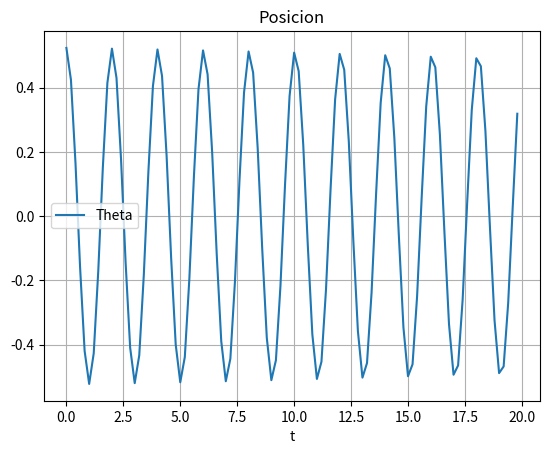
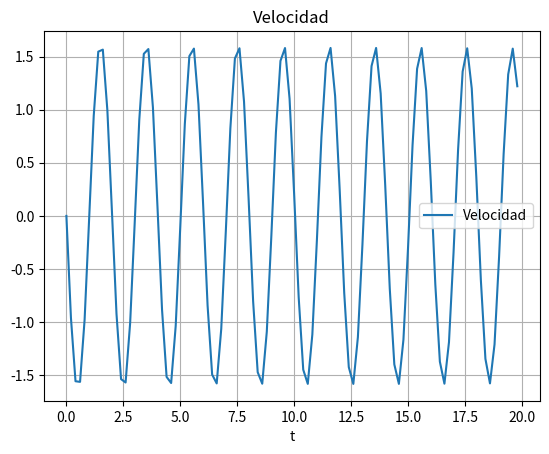
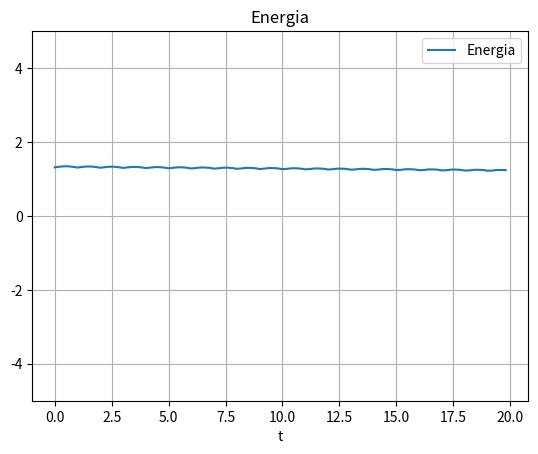

These figures' Python source, in order:
import numpy as np
import matplotlib.pyplot as plt

class ODE:
    def __init__(self, f):
        self._f = f
        self.f = f
        self.integrate = rk4

    def set_integrator(self, method):
        methods = {
            'euler' : euler,
            'rk4' : rk4
        }
        self.integrate = methods.get(method, self.integrate)
        return self

    def set_initial_value(self, y, t = 0.0):
        self.y = y
        self.t = t
        return self

    def set_f_params(self, *args):
        self.f = lambda t, y: self._f(t, y, args)
        return self

    def next(self, step):
        self.y = self.integrate(self.f, self.t, self.y, step)
        self.t += step
        return self.y

# ----------------------- AUXILIARY FUNCTIONS -----------------------

def k_1(f, t, y):
    return np.array(f(t, y))

def k_2(f, t, y, h, k1):
    return np.array(f(t + h/2, h/2 * k1 + y))

#def k_3(f, t, y, h, k1, k2):
   # return np.array(f(t + h, y - h * k1 + 2*h * k2))

def k_4(f, t, y, h, k3):
    return np.array(f(t + h, y + h * k3))

# ----------------------------- METHODS -------------------------------

def euler(f, t, y, h):
    k1 = k_1(f, t, y)
    return y + h * k1

def rk4(f, t, y, h):
    k1 = k_1(f, t, y)
    k2 = k_2(f, t, y, h, k1)
    k3 = k_2(f, t, y, h, k2)
    k4 = k_4(f, t, y, h, k3)
    return y + h/6 * k1 + h/3 * k2 + h/3 * k3 + h/6 * k4

#TP nuestro

#Ingrese los datos:

g = 9.81
#Ingrese el paso deseado:
h = 0.2

#"""
#Ej 1 NO AMORTIGUADO
m = 1
l = 1
b = 0
theta0 = np.radians(30)
v0 = 0
#"""

"""
#Ej 2 AMORTIGUADO
m = 1
l = 1
b = 0.5
theta0 = np.radians(30)
v0 = np.radians(100)
"""

def edo_pendulo (t, y, args):
    b, m, l = args
    theta, v = y 

    return [v, (-b/m)*v-(g/l)*theta]

def energia (y, m, l):
    theta, v = y

    return m*g*l*(1-np.cos(theta))+0.5*m*((l*v)**2)

y0 = [theta0, v0]
theta = [theta0]
v = [v0]
t = np.arange(0, 20, h)
E = [energia(y0, m, l)]

solucion = ODE(edo_pendulo)

#""" RK4

solucion.set_f_params(b, m, l).set_initial_value(y0)

for i in range(len(t)-1):
    solucion.next(h)
    theta.append(solucion.y[0])
    v.append(solucion.y[1])
    E.append(energia(solucion.y, m, l))

plt.figure(0)
plt.plot(t, theta, label = 'Theta')  

plt.xlabel('t')
plt.title('Posicion')
plt.legend(loc='best')
plt.grid(True)
plt.show() 

plt.figure(1)

plt.plot(t, v, label = 'Velocidad')
plt.xlabel('t')
plt.title('Velocidad')
plt.legend(loc='best')
plt.grid(True)
plt.show() 

plt.figure(2)

plt.plot(t, E, label = 'Energia')  

plt.ylim(-5, 5)
plt.xlabel('t')
plt.title('Energia')
plt.legend(loc='best')
plt.grid(True)
plt.show() 
#"""

"""
solucion.set_integrator('euler')

solucion.set_f_params(b, m, l).set_initial_value(y0)

for i in range(len(t)-1):
    solucion.next(h)
    #if solucion.y[0] > theta0:
     #   solucion.y = y0
    #if solucion.y[0] < -theta0:
     #   solucion.y[0] = -theta0
      #  solucion.y[1] = 0
    theta.append(solucion.y[0])
    v.append(solucion.y[1])
    E.append(energia(solucion.y, m, l))

plt.figure(0)
plt.plot(t, theta, label = 'Theta')  

plt.xlabel('t')
plt.title('Posicion')
plt.legend(loc='best')
plt.grid(True)
plt.show() 

plt.figure(1)

plt.plot(t, v, label = 'Velocidad')
plt.xlabel('t')
plt.title('Velocidad')
plt.legend(loc='best')
plt.grid(True)
plt.show() 

plt.figure(2)

plt.plot(t, E, label = 'Energia')  

#plt.ylim(0, 20)
plt.xlabel('t')
plt.title('Energia')
plt.legend(loc='best')
plt.grid(True)
plt.show() 
"""